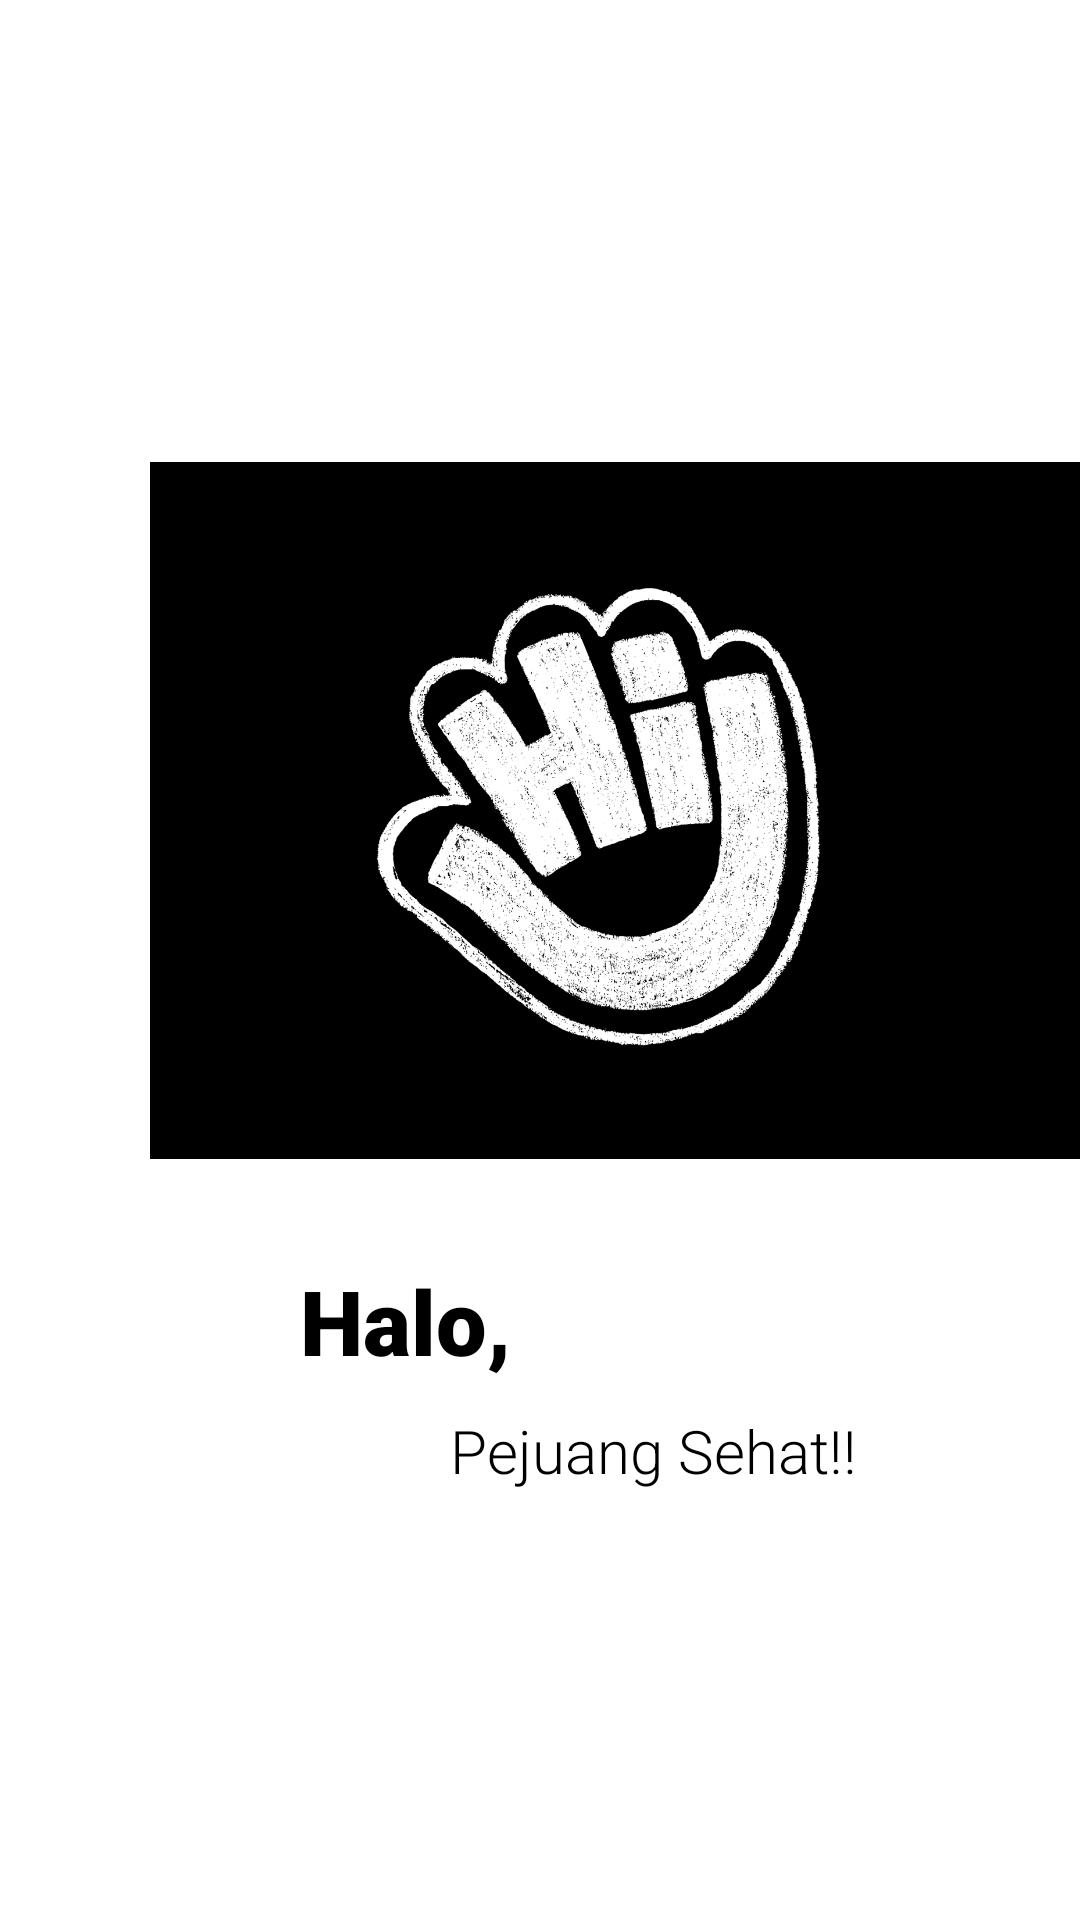

This screen was rendered from an Android layout file. Write that file and the resources it references.
<!-- AndroidManifest.xml: application theme Theme.GOFIT_10762 -->
<!-- res/layout/fragment_beranda_umum.xml -->
<?xml version="1.0" encoding="utf-8"?>
<FrameLayout xmlns:android="http://schemas.android.com/apk/res/android"
    xmlns:tools="http://schemas.android.com/tools"
    android:layout_width="match_parent"
    android:layout_height="match_parent"
    tools:context=".BerandaUmumFragment">

    <ImageView
        android:layout_width="wrap_content"
        android:layout_height="wrap_content"
        android:layout_marginTop="-100dp"
        android:layout_marginLeft="50dp"
        android:src="@drawable/hi">
    </ImageView>

    <TextView
        android:layout_width="wrap_content"
        android:layout_height="wrap_content"
        android:layout_marginTop="420dp"
        android:layout_marginLeft="100dp"
        android:text="Halo,"
        android:fontFamily="sans-serif-black"
        android:textSize="30dp"
        android:textColor="#000000"
        >
    </TextView>


    <TextView
        android:id="@+id/namaGuest"
        android:layout_width="wrap_content"
        android:layout_height="wrap_content"
        android:layout_marginLeft="150dp"
        android:layout_marginTop="470dp"
        android:text="Pejuang Sehat!!"
        android:fontFamily="sans-serif-light"
        android:textColor="@color/gofit_color"
        android:textSize="20dp">
    </TextView>

</FrameLayout>
<!-- resources referenced by this layout -->
<resources>
  <color name="gofit_color">#000000</color>
  <!-- drawable hi: jpg bitmap (drawable, 288821 bytes) -->
  <style name="Theme.GOFIT_10762" parent="Theme.MaterialComponents.DayNight.DarkActionBar">
          
          <item name="colorPrimary">@color/gofit_color</item>
          <item name="colorPrimaryVariant">@color/purple_700</item>
          <item name="colorOnPrimary">@color/white</item>
          
          <item name="colorSecondary">@color/teal_200</item>
          <item name="colorSecondaryVariant">@color/teal_700</item>
          <item name="colorOnSecondary">@color/black</item>
          
          <item name="android:statusBarColor" tools:targetApi="l">@color/gofit_color</item>
          
      </style>
  <color name="purple_700">#FF3700B3</color>
  <color name="white">#FFFFFFFF</color>
  <color name="teal_200">#FF03DAC5</color>
  <color name="teal_700">#FF018786</color>
  <color name="black">#FF000000</color>
</resources>
